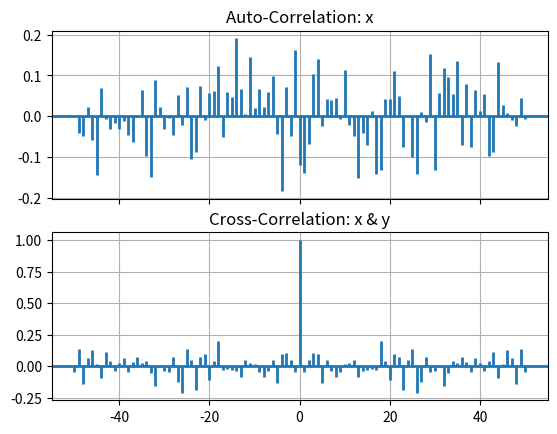
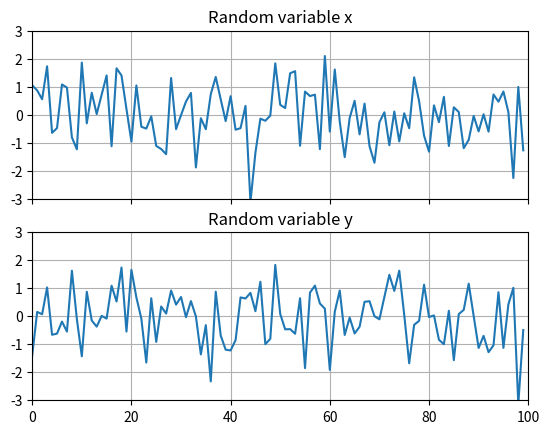

Reproduce these figures in Python, in order.
#!/usr/bin/env python3
# -*- coding: utf-8 -*-
"""
lines_bars_and_markers/cross-and_auto-correlation_demo.py

Matplotlib > Gallery > Lines, bars and markers > Cross- and Auto-Correlation Demo
https://matplotlib.org/gallery/lines_bars_and_markers/xcorr_acorr_demo.html#sphx-glr-gallery-lines-bars-and-markers-xcorr-acorr-demo-py
"""

import matplotlib.pyplot as plt
import numpy as np

# Fixing random state for reproducibility
np.random.seed(19680801)

# np.random.randn(2, 100) returns samples from the “standard normal” distribution.
#   array([[1.0493, 0.866099, ... ,  -1.27382],    # random stored in x
#         [-1.38774, 0.155221, ... , -0.492031]]) # random stored in y
x, y = np.random.randn(2, 100)  # Two random varables with 100 samples
t    = np.arange( 0, len(x) )  # len(x)=100

# Plot auto- & cross-correlation.
fig, [ax1, ax2] = plt.subplots(2, 1, sharex=True)
ax1.xcorr(x, y, usevlines=True, maxlags=50, normed=True, lw=2)
ax1.set_title('Auto-Correlation: x')
ax1.grid(True)

ax2.acorr(x, usevlines=True, normed=True, maxlags=50, lw=2)
ax2.set_title('Cross-Correlation: x & y')
ax2.grid(True)

plt.show()

# Plot random variable x & y
fig, [ax1, ax2] = plt.subplots(2, 1, sharex=True)
ax1.plot( t, x )
# t.max()=99, So add 1 to display 100 in the figure
ax1.set_xlim( t.min(), t.max()+1 )
ax1.set_ylim(-3, 3)
ax1.set_title('Random variable x')
ax1.grid()

ax2.plot( t, y )
ax2.set_xlim( t.min(), t.max()+1 )
ax2.set_ylim(-3, 3)
ax2.set_title('Random variable y')
ax2.grid()

plt.show()

# Plotting all four plots into 2x2 subplots doesn't work well.
# The x & y ranges of auto- and cross-correlation are weird.
# So I'll just use two subplots like I did above.

#fig, axes = plt.subplots(2, 2, sharex=True)
#axes[0,0].acorr( x, usevlines=True, normed=True, maxlags=50, lw=2, color='C0')
#axes[0,0].set_title('Auto-Correlation: x')
#axes[0,0].grid()
#
#axes[1,0].xcorr(x, y, usevlines=True, maxlags=50, normed=True, lw=2)
#axes[1,0].set_title('Cross-Correlation: x & y')
#axes[1,0].grid()
#
#axes[0,1].plot( t, x, color='C0' )
#axes[0,1].set_xlim( t.min(), t.max() )
#axes[0,1].set_ylim(-3, 3)
#axes[0,1].set_title('Random variable x')
#axes[0,1].grid()
#
#axes[1,1].plot( t, y, color='r' )
#axes[1,1].set_xlim( t.min(), t.max() )
#axes[1,1].set_ylim(-3, 3)
#axes[1,1].set_title('Random variable y')
#axes[1,1].grid()
#
#plt.show()
